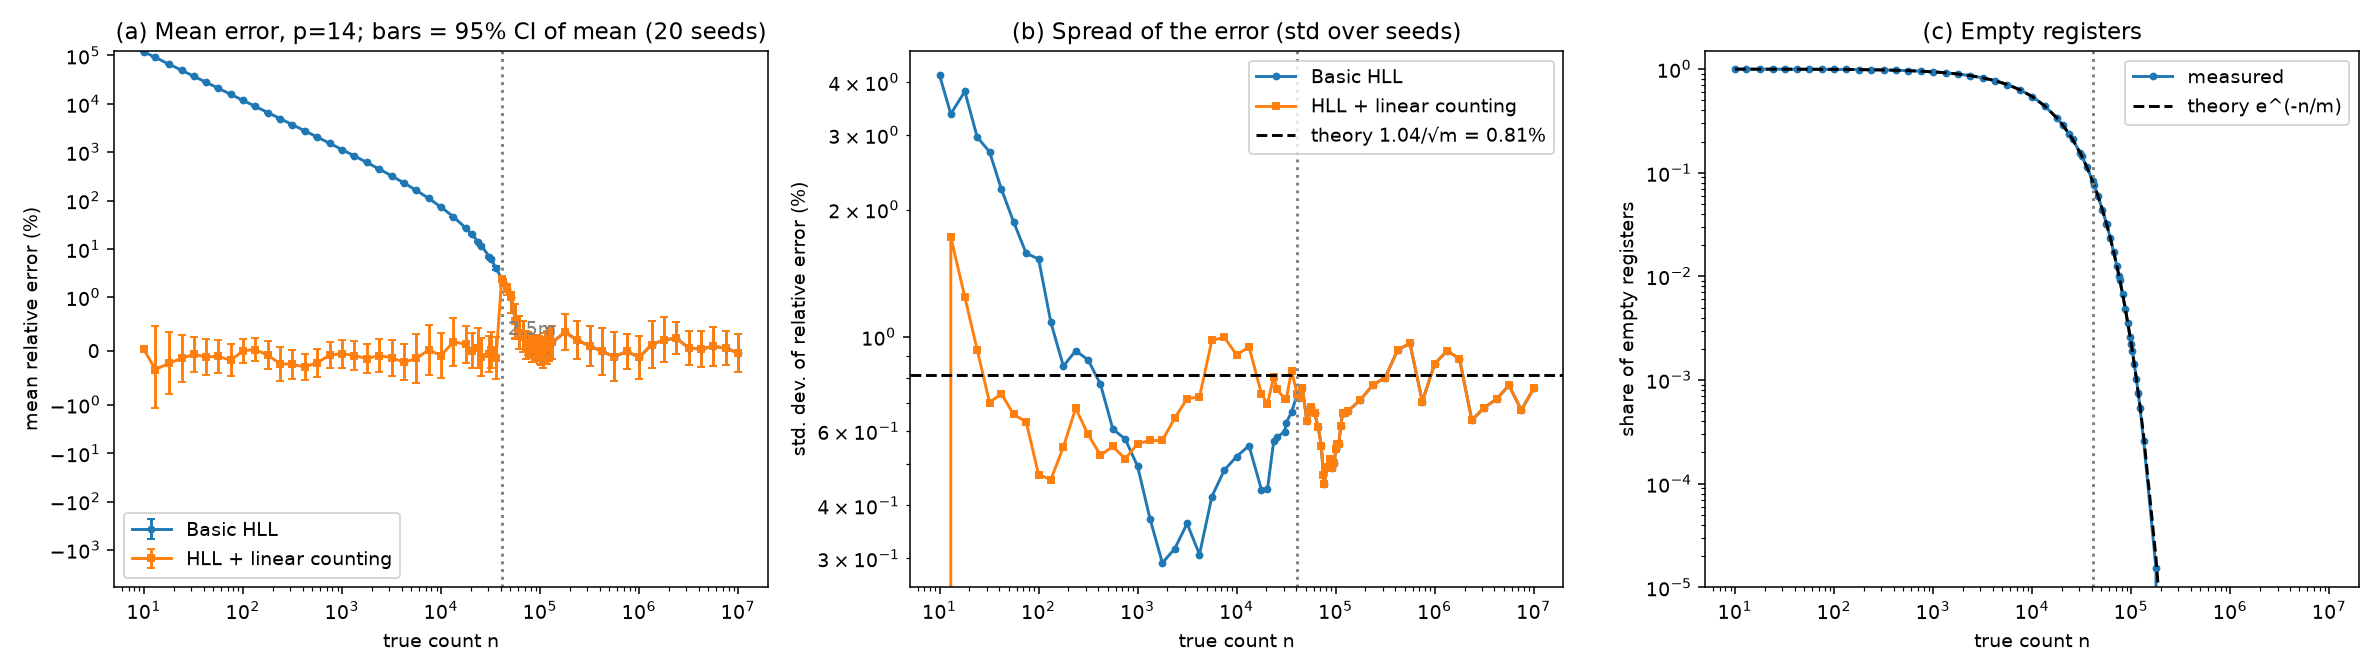

The table this chart was drawn from, first rows:
p, m, seed, n, est_basic, est_lc, empty_frac
14, 16384, 1, 10, 11822, 10, 0.9994
14, 16384, 1, 13, 11824, 13.01, 0.9992
14, 16384, 1, 18, 11826, 18.01, 0.9989
14, 16384, 1, 24, 11829, 24.02, 0.9985
14, 16384, 1, 32, 11833, 32.03, 0.998
14, 16384, 1, 42, 11838, 42.05, 0.9974
14, 16384, 1, 56, 11844, 56.1, 0.9966
14, 16384, 1, 75, 11853, 75.17, 0.9954
14, 16384, 1, 100, 11866, 100.3, 0.9939
14, 16384, 1, 133, 11880, 132.5, 0.9919
14, 16384, 1, 178, 11903, 178, 0.9892
14, 16384, 1, 237, 11929, 233.7, 0.9858
14, 16384, 1, 316, 11967, 314, 0.981
14, 16384, 1, 422, 12017, 417.3, 0.9749
14, 16384, 1, 562, 12085, 555.3, 0.9667
14, 16384, 1, 750, 12179, 745.7, 0.9555
14, 16384, 1, 1000, 12301, 995.6, 0.941
14, 16384, 1, 1334, 12468, 1334, 0.9218
14, 16384, 1, 1778, 12697, 1780, 0.897
14, 16384, 1, 2371, 13007, 2379, 0.8649
14, 16384, 1, 3162, 13421, 3177, 0.8237
14, 16384, 1, 4217, 13995, 4244, 0.7718
14, 16384, 1, 5623, 14768, 5643, 0.7086
14, 16384, 1, 7499, 15857, 7527, 0.6317
14, 16384, 1, 10000, 17327, 9973, 0.5441
14, 16384, 1, 13335, 19508, 13365, 0.4423
14, 16384, 1, 17783, 22644, 17813, 0.3372
14, 16384, 1, 20480, 24598, 20445, 0.2871
14, 16384, 1, 23714, 27136, 23702, 0.2354
14, 16384, 1, 25600, 28632, 25616, 0.2094
14, 16384, 1, 30720, 32930, 30822, 0.1524
14, 16384, 1, 31623, 33696, 31677, 0.1447
14, 16384, 1, 35840, 37349, 35860, 0.1121
14, 16384, 1, 40960, 42049, 42049, 0.08197
14, 16384, 1, 42170, 43194, 43194, 0.07605
14, 16384, 1, 46080, 46904, 46904, 0.06024
14, 16384, 1, 51200, 51663, 51663, 0.04431
14, 16384, 1, 56234, 56671, 56671, 0.03253
14, 16384, 1, 56320, 56773, 56773, 0.03235
14, 16384, 1, 61440, 61745, 61745, 0.02411
14, 16384, 1, 66560, 66886, 66886, 0.0174
14, 16384, 1, 71680, 71728, 71728, 0.013
14, 16384, 1, 74989, 74964, 74964, 0.01117
14, 16384, 1, 76800, 76748, 76748, 0.01013
14, 16384, 1, 81920, 81812, 81812, 0.008057
14, 16384, 1, 87040, 86922, 86922, 0.006042
14, 16384, 1, 92160, 92360, 92360, 0.004517
14, 16384, 1, 97280, 97360, 97360, 0.003418
14, 16384, 1, 100000, 100057, 100057, 0.003052
14, 16384, 1, 102400, 102333, 102333, 0.002808
14, 16384, 1, 107520, 107694, 107694, 0.001709
14, 16384, 1, 112640, 113108, 113108, 0.001404
14, 16384, 1, 117760, 118927, 118927, 0.000854
14, 16384, 1, 122880, 123870, 123870, 0.000671
14, 16384, 1, 133352, 134670, 134670, 0.000427
14, 16384, 1, 177828, 178067, 178067, 0.000000
14, 16384, 1, 237137, 238704, 238704, 0.000000
14, 16384, 1, 316228, 320848, 320848, 0.000000
14, 16384, 1, 421697, 425871, 425871, 0.000000
14, 16384, 1, 562341, 566098, 566098, 0.000000
... 1,340 more rows
